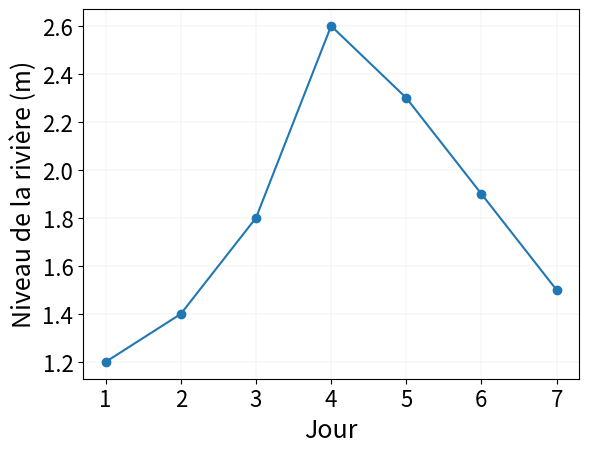
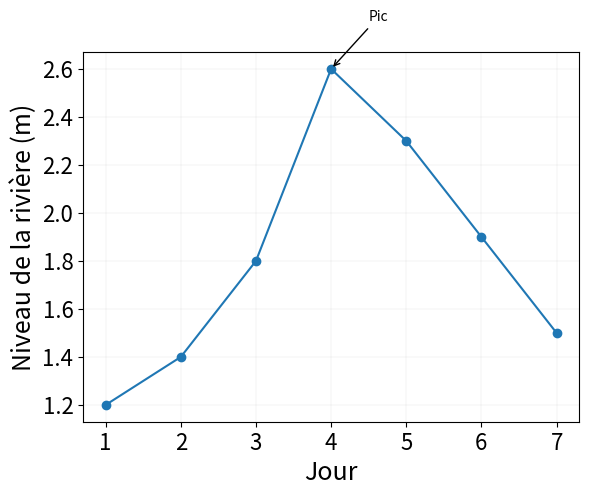
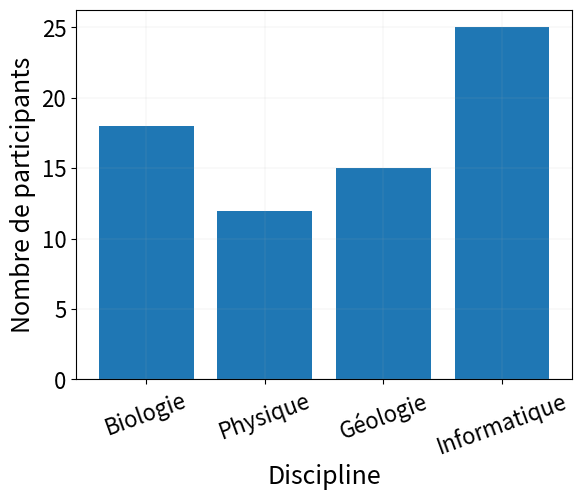
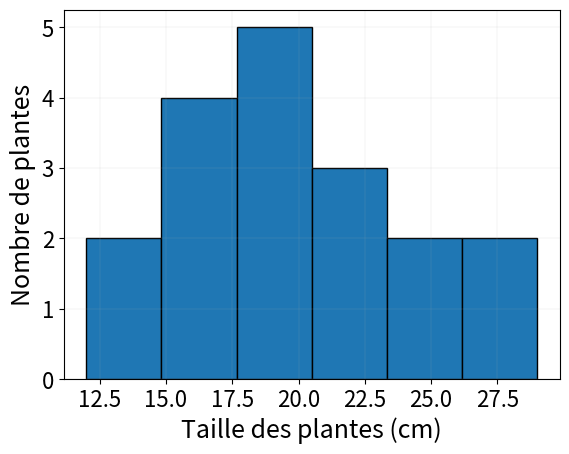
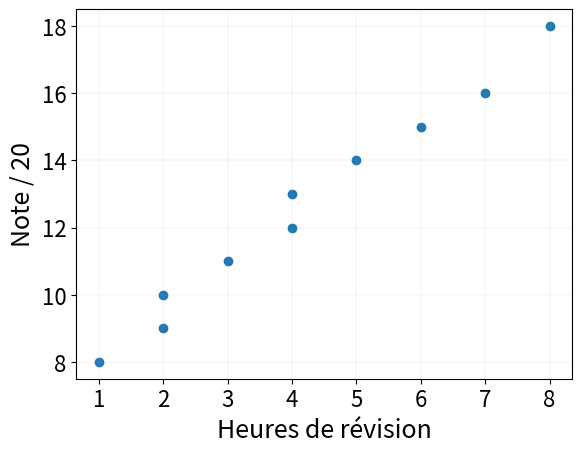
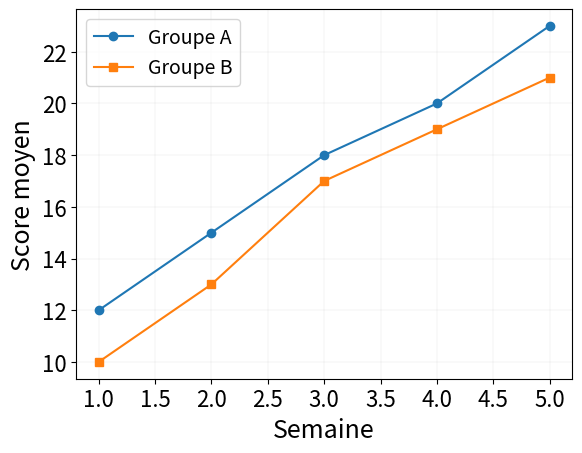
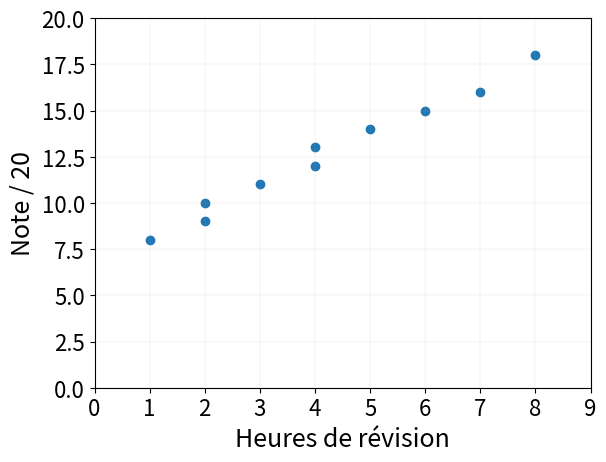

Write Python code to recreate these figures, in order.
import matplotlib.pyplot as plt


jours = [1, 2, 3, 4, 5, 6, 7]
niveau_riviere = [1.2, 1.4, 1.8, 2.6, 2.3, 1.9, 1.5]

plt.plot(jours, niveau_riviere, marker="o")

plt.xticks(fontsize=16)
plt.yticks(fontsize=16)
plt.xlabel("Jour", fontsize=18)
plt.ylabel("Niveau de la rivière (m)", fontsize=18)
plt.grid(True, linewidth=0.1)
plt.show()


plt.plot(jours, niveau_riviere, marker="o")
plt.annotate("Pic", xy=(4, 2.6), xytext=(4.5, 2.8), arrowprops={"arrowstyle": "->"})

plt.xticks(fontsize=16)
plt.yticks(fontsize=16)
plt.xlabel("Jour", fontsize=18)
plt.ylabel("Niveau de la rivière (m)", fontsize=18)
plt.grid(True, linewidth=0.1)
plt.show()


disciplines = ["Biologie", "Physique", "Géologie", "Informatique"]
participants = [18, 12, 15, 25]

plt.bar(disciplines, participants)

plt.xticks(fontsize=16, rotation=20)
plt.yticks(fontsize=16)
plt.xlabel("Discipline", fontsize=18)
plt.ylabel("Nombre de participants", fontsize=18)
plt.grid(True, linewidth=0.1)
plt.show()


tailles_plantes = [12, 14, 15, 15, 16, 17, 18, 18, 19, 20, 20, 21, 22, 23, 24, 25, 27, 29]

plt.hist(tailles_plantes, bins=6, edgecolor="black")

plt.xticks(fontsize=16)
plt.yticks(fontsize=16)
plt.xlabel("Taille des plantes (cm)", fontsize=18)
plt.ylabel("Nombre de plantes", fontsize=18)
plt.grid(True, linewidth=0.1)
plt.show()


heures_revision = [1, 2, 2, 3, 4, 4, 5, 6, 7, 8]
notes = [8, 10, 9, 11, 13, 12, 14, 15, 16, 18]

plt.scatter(heures_revision, notes)

plt.xticks(fontsize=16)
plt.yticks(fontsize=16)
plt.xlabel("Heures de révision", fontsize=18)
plt.ylabel("Note / 20", fontsize=18)
plt.grid(True, linewidth=0.1)
plt.show()


semaines = [1, 2, 3, 4, 5]
groupe_a = [12, 15, 18, 20, 23]
groupe_b = [10, 13, 17, 19, 21]

plt.plot(semaines, groupe_a, marker="o", label="Groupe A")
plt.plot(semaines, groupe_b, marker="s", label="Groupe B")

plt.xticks(fontsize=16)
plt.yticks(fontsize=16)
plt.legend(fontsize=14)
plt.xlabel("Semaine", fontsize=18)
plt.ylabel("Score moyen", fontsize=18)
plt.grid(True, linewidth=0.1)
plt.show()


plt.scatter(heures_revision, notes)
plt.xlim(0, 9)
plt.ylim(0, 20)

plt.xticks(fontsize=16)
plt.yticks(fontsize=16)
plt.xlabel("Heures de révision", fontsize=18)
plt.ylabel("Note / 20", fontsize=18)
plt.grid(True, linewidth=0.1)
plt.show()


plt.bar(disciplines, participants)

plt.xticks(fontsize=16, rotation=20)
plt.yticks(fontsize=16)
plt.xlabel("Discipline", fontsize=18)
plt.ylabel("Nombre de participants", fontsize=18)
plt.grid(True, linewidth=0.1)

plt.savefig("participants_par_discipline.png", dpi=300, bbox_inches="tight")
plt.show()


# Écrivez votre réponse ici


# Écrivez votre réponse ici


# Écrivez votre réponse ici


# Écrivez votre réponse ici


# Écrivez votre réponse ici


# Écrivez votre réponse ici
